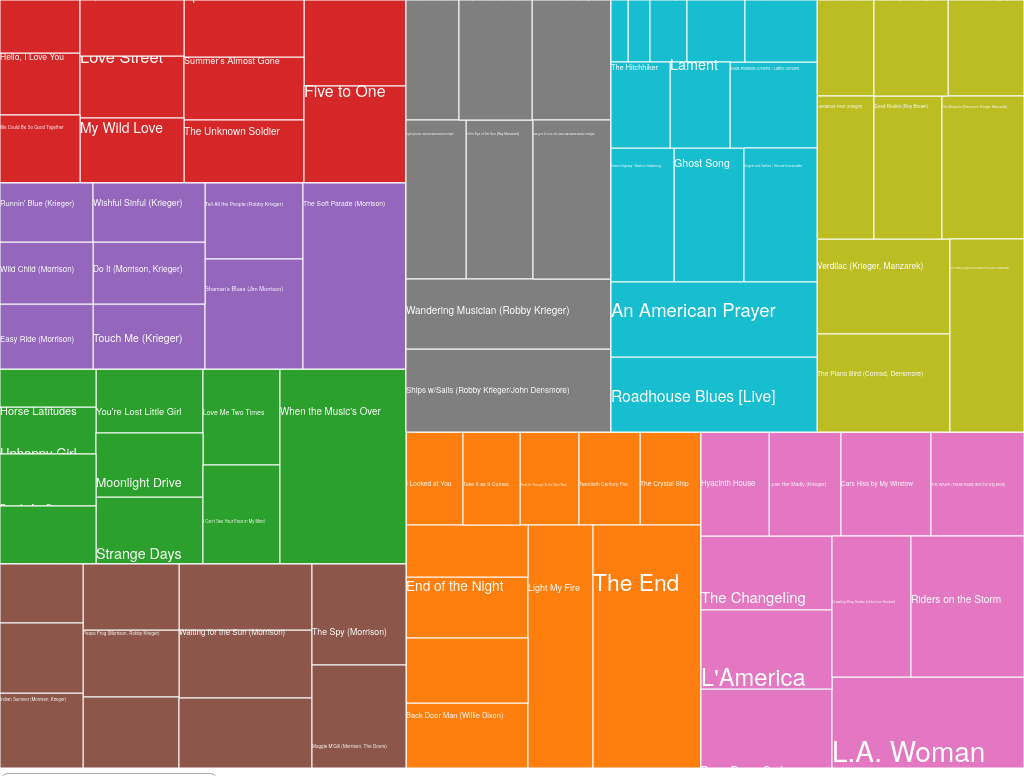
D3 v3 page, settled after 480 driven frames (8 s of simulated time); the page loaded 1 data file(s).



        var width = window.innerWidth,
            height = window.innerHeight;

        // Inicialización del layout
        var tm = d3.layout.treemap()
                     .size([width, height])
                     .value(function(d) { return d.size; });

        var svg = d3.select("body")
                    .append("svg")
                    .attr("width", width)
                    .attr("height", height)
                    .on("mousemove", mousemove)
                    .call(d3.behavior.zoom().on("zoom", redraw))
                    .append("g");


        var tooltip =  d3.select("body").append("div")
            .attr("id","tooltip")
            .html("")
            .attr("class", "tooltip")
            .style("opacity", 0);

        var colorScale = d3.scale.category10();


        function mousemove()
        {
            tooltip
                .style("left", (d3.event.pageX +20) + "px")
                .style("top", (d3.event.pageY - 12) + "px");
        }

        function redraw()
        {
            self.svg.attr("transform",
                    "translate(" + d3.event.translate + ")"
                            + " scale(" + d3.event.scale + ")");
        }

        d3.json("thedoors.json",function(data){

            var leaves = tm(data);

            console.log(leaves);

            var node = svg.selectAll('.node')
                          .data(leaves,function(d){return d.children ? d.name+"(Album)" : d.name;});


            node.enter()
                .append("g")
                .attr("class", function(d) { return d.children ? "node" : "final node"; })
                .attr("transform", function(d) { return "translate(" + d.x + "," + d.y + ")"; });


            node.append("rect")
                .attr("width",function(d){return d.dx;})
                .attr("height",function(d){return d.dy;})
                .style("stroke","white")
                .on("mouseover",function(d){
                    tooltip.style("opacity",1.0).html(d.name);
                 })
                 .on("mouseout",function(d){
                    tooltip.style("opacity",0.0);
                 })
                 .style("fill",function(d){return d.children ? colorScale(d.name) : colorScale(d.parent.name)});

            node.append("text")
                .attr("text-anchor","center")
                .style("fill-opacity",0)
                .style("font-size","2px")
                .attr("transform",function(d){return "translate(0,"+(d.y/8)+")";})
                .text(function(d){return (!d.children ? d.name : "");})
            .transition()
            .duration(1000)
                .style("fill-opacity",1.0)
                .style("font-size", function(d) {return ((2 * (d.dx*4/10) ) / this.getComputedTextLength()) * 2 + "px"; });

        });

    

### data: thedoors.json
{
 "name": "TheDoors",
 "children": [
  {
   "name": "The Doors",
   "children": [
    "{... 2 keys}",
    "{... 2 keys}",
    "{... 2 keys}",
    "{... 2 keys}",
    "{... 2 keys}",
    "{... 2 keys}",
    "{... 2 keys}",
    "{... 2 keys}",
    "... 3 more items"
   ]
  },
  {
   "name": "Strange Days",
   "children": [
    "{... 2 keys}",
    "{... 2 keys}",
    "{... 2 keys}",
    "{... 2 keys}",
    "{... 2 keys}",
    "{... 2 keys}",
    "{... 2 keys}",
    "{... 2 keys}",
    "... 2 more items"
   ]
  },
  {
   "name": "Waiting for the Sun",
   "children": [
    "{... 2 keys}",
    "{... 2 keys}",
    "{... 2 keys}",
    "{... 2 keys}",
    "{... 2 keys}",
    "{... 2 keys}",
    "{... 2 keys}",
    "{... 2 keys}",
    "... 3 more items"
   ]
  },
  {
   "name": "The Soft Parade",
   "children": [
    "{... 2 keys}",
    "{... 2 keys}",
    "{... 2 keys}",
    "{... 2 keys}",
    "{... 2 keys}",
    "{... 2 keys}",
    "{... 2 keys}",
    "{... 2 keys}",
    "... 1 more items"
   ]
  },
  {
   "name": "Morrison Hotel",
   "children": [
    "{... 2 keys}",
    "{... 2 keys}",
    "{... 2 keys}",
    "{... 2 keys}",
    "{... 2 keys}",
    "{... 2 keys}",
    "{... 2 keys}",
    "{... 2 keys}",
    "... 3 more items"
   ]
  },
  {
   "name": "L.A. Woman",
   "children": [
    "{... 2 keys}",
    "{... 2 keys}",
    "{... 2 keys}",
    "{... 2 keys}",
    "{... 2 keys}",
    "{... 2 keys}",
    "{... 2 keys}",
    "{... 2 keys}",
    "... 2 more items"
   ]
  },
  {
   "name": "Other Voices",
   "children": [
    "{... 2 keys}",
    "{... 2 keys}",
    "{... 2 keys}",
    "{... 2 keys}",
    "{... 2 keys}",
    "{... 2 keys}",
    "{... 2 keys}",
    "{... 2 keys}"
   ]
  },
  {
   "name": "Full Circle",
   "children": [
    "{... 2 keys}",
    "{... 2 keys}",
    "{... 2 keys}",
    "{... 2 keys}",
    "{... 2 keys}",
    "{... 2 keys}",
    "{... 2 keys}",
    "{... 2 keys}",
    "... 1 more items"
   ]
  },
  "... 1 more items"
 ]
}